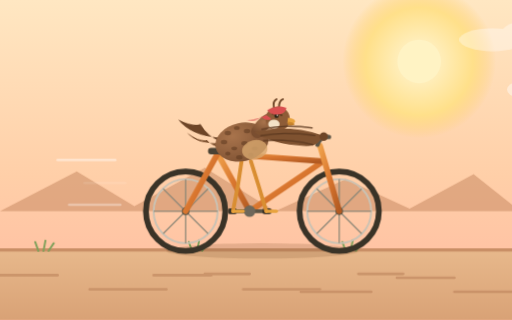
t = 0.00 s
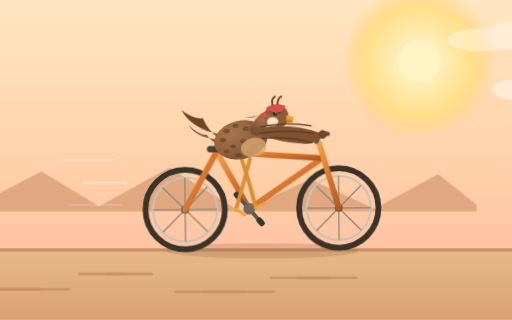
t = 0.90 s
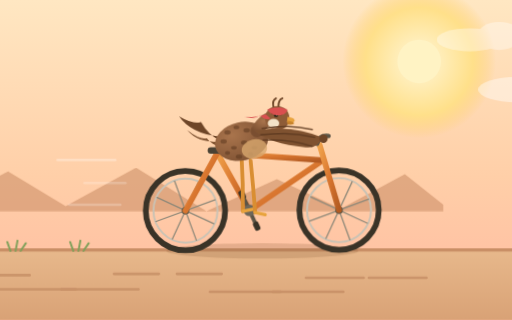
t = 1.75 s
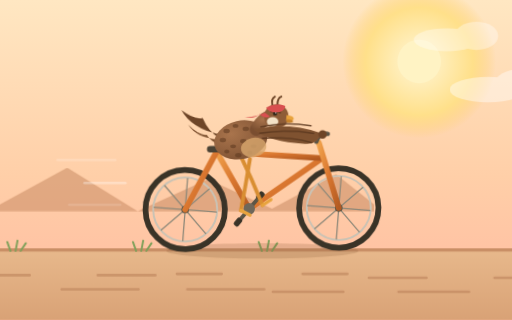
t = 3.50 s
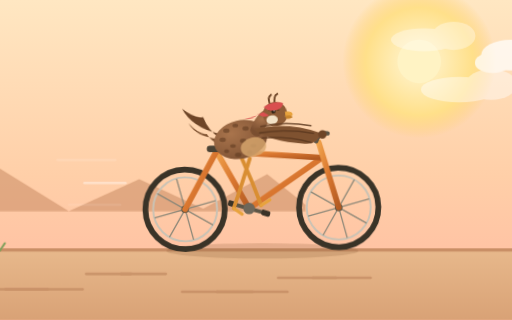
t = 5.25 s
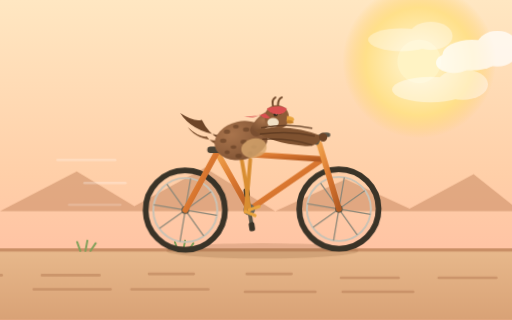
t = 7.00 s

The animated SVG that drew these frames (rendered in a browser with its animation timeline set to each time). Animation: 10 SMIL elements (animate=3,animateTransform=7), 7 CSS @keyframes rules; frames cover the first 7.00 s, repeats indefinitely.

<svg xmlns="http://www.w3.org/2000/svg" viewBox="0 0 800 500" width="800" height="500" role="img" aria-label="一只鹧鸪戴着红头巾骑自行车">
  <title>鹧鸪骑自行车</title>
  <defs>
    <linearGradient id="sky" x1="0" y1="0" x2="0" y2="1">
      <stop offset="0%" stop-color="#FFE7C2"/>
      <stop offset="55%" stop-color="#FFCFA8"/>
      <stop offset="100%" stop-color="#FFB9A0"/>
    </linearGradient>
    <radialGradient id="sun" cx="0.5" cy="0.5" r="0.5">
      <stop offset="0%" stop-color="#FFF6D8"/>
      <stop offset="70%" stop-color="#FFE08A"/>
      <stop offset="100%" stop-color="#FFD070" stop-opacity="0"/>
    </radialGradient>
    <linearGradient id="ground" x1="0" y1="0" x2="0" y2="1">
      <stop offset="0%" stop-color="#E8B98C"/>
      <stop offset="100%" stop-color="#D9A276"/>
    </linearGradient>
    <linearGradient id="metal" x1="0" y1="0" x2="1" y2="1">
      <stop offset="0%" stop-color="#F0A24B"/>
      <stop offset="50%" stop-color="#D9762F"/>
      <stop offset="100%" stop-color="#B25A22"/>
    </linearGradient>
    <radialGradient id="bodyF" cx="0.35" cy="0.3" r="0.85">
      <stop offset="0%" stop-color="#A9744C"/>
      <stop offset="100%" stop-color="#7A4E30"/>
    </radialGradient>
    <clipPath id="bodyClip">
      <ellipse cx="378" cy="222" rx="42" ry="30" transform="rotate(-12 378 222)"/>
    </clipPath>
  </defs>

  <style>
    .cloud { animation: drift linear infinite; }
    .c1 { animation-duration: 34s; }
    .c2 { animation-duration: 46s; animation-delay: -12s; }
    .c3 { animation-duration: 58s; animation-delay: -30s; }
    @keyframes drift { from { transform: translateX(860px); } to { transform: translateX(-320px); } }

    .scroll { animation: slide 1.1s linear infinite; }
    @keyframes slide { to { transform: translateX(-240px); } }

    /* 全车轻微起伏，支点在后轮接地点附近 */
    .bob { animation: bob 0.55s ease-in-out infinite; transform-box: view-box; transform-origin: 290px 392px; }
    @keyframes bob { 0%,100% { transform: translateY(0) rotate(0deg); } 50% { transform: translateY(-3px) rotate(-0.7deg); } }

    /* 翅膀前伸握把，只有极轻微调整 */
    .wing { animation: grip 1.1s ease-in-out infinite; transform-box: view-box; transform-origin: 412px 221px; }
    @keyframes grip { 0%,100% { transform: rotate(-1.6deg); } 50% { transform: rotate(1.6deg); } }

    .tail { animation: wag 0.55s ease-in-out infinite; transform-box: view-box; transform-origin: 356px 226px; }
    @keyframes wag { 0%,100% { transform: rotate(-5deg); } 50% { transform: rotate(6deg); } }

    .head { animation: peek 2.8s ease-in-out infinite; transform-box: view-box; transform-origin: 412px 196px; }
    @keyframes peek { 0%,76%,100% { transform: rotate(0deg); } 86% { transform: rotate(-8deg); } }

    .scarf { animation: stream 0.55s ease-in-out infinite alternate; transform-box: view-box; transform-origin: 416px 178px; }
    @keyframes stream { from { transform: rotate(-3deg) scaleX(1); } to { transform: rotate(5deg) scaleX(1.05); } }

    @media (prefers-reduced-motion: reduce) {
      animate, animateTransform { display: none; }
      .cloud, .scroll, .bob, .wing, .tail, .head, .scarf { animation: none; }
    }
  </style>

  <!-- 天空与太阳 -->
  <rect width="800" height="500" fill="url(#sky)"/>
  <circle cx="655" cy="96" r="120" fill="url(#sun)"/>
  <circle cx="655" cy="96" r="34" fill="#FFF3C4"/>

  <!-- 云 -->
  <g fill="#FFFFFF" opacity="0.72">
    <g class="cloud c1">
      <ellipse cx="120" cy="86" rx="46" ry="24"/><ellipse cx="160" cy="76" rx="34" ry="28"/><ellipse cx="92" cy="98" rx="28" ry="16"/>
    </g>
    <g class="cloud c2" opacity="0.6">
      <ellipse cx="300" cy="140" rx="60" ry="20"/><ellipse cx="350" cy="132" rx="40" ry="24"/>
    </g>
    <g class="cloud c3" opacity="0.5">
      <ellipse cx="520" cy="62" rx="52" ry="18"/><ellipse cx="566" cy="56" rx="34" ry="22"/>
    </g>
  </g>

  <!-- 远山（视差滚动） -->
  <g>
    <path d="M0 330 L120 268 L210 322 L320 262 L430 330 L0 330 Z" fill="#C98A63" opacity="0.55">
      <animateTransform attributeName="transform" type="translate" from="0 0" to="-430 0" dur="7s" repeatCount="indefinite"/>
    </path>
  </g>
  <g>
    <path d="M430 330 L540 280 L640 326 L740 272 L800 320 L800 330 L430 330 Z" fill="#C98A63" opacity="0.55">
      <animateTransform attributeName="transform" type="translate" from="0 0" to="-430 0" dur="7s" repeatCount="indefinite"/>
    </path>
  </g>

  <!-- 地面 -->
  <rect y="388" width="800" height="112" fill="url(#ground)"/>
  <rect y="388" width="800" height="5" fill="#C98F66"/>

  <!-- 地面条纹滚动 -->
  <g stroke="#B97F58" stroke-width="4" stroke-linecap="round" opacity="0.55">
    <g class="scroll">
      <path d="M0 430 h90 M140 452 h120 M320 428 h70 M470 456 h110 M620 434 h90"/>
    </g>
    <g class="scroll" transform="translate(240 0)">
      <path d="M0 430 h90 M140 452 h120 M320 428 h70 M470 456 h110 M620 434 h90"/>
    </g>
  </g>
  <!-- 草丛点缀 -->
  <g stroke="#7FA05A" stroke-width="3" stroke-linecap="round" fill="none">
    <g class="scroll"><path d="M60 392 l-5 -14 M68 392 l3 -16 M76 392 l8 -12"/></g>
    <g class="scroll" transform="translate(240 0)"><path d="M60 392 l-5 -14 M68 392 l3 -16 M76 392 l8 -12"/></g>
    <g class="scroll" transform="translate(480 0)"><path d="M60 392 l-5 -14 M68 392 l3 -16 M76 392 l8 -12"/></g>
  </g>

  <!-- 速度线 -->
  <g stroke="#FFFFFF" stroke-width="4" stroke-linecap="round" opacity="0.65">
    <path d="M180 250 h-90"><animate attributeName="opacity" values="0.65;0.15;0.65" dur="0.55s" repeatCount="indefinite"/></path>
    <path d="M196 286 h-64"><animate attributeName="opacity" values="0.15;0.65;0.15" dur="0.55s" repeatCount="indefinite"/></path>
    <path d="M188 320 h-80"><animate attributeName="opacity" values="0.5;0.1;0.5" dur="0.55s" repeatCount="indefinite"/></path>
  </g>

  <!-- 影子 -->
  <ellipse cx="410" cy="392" rx="150" ry="12" fill="#8A5A38" opacity="0.22"/>

  <!-- 自行车 + 鹧鸪（轻微起伏） -->
  <g class="bob">
    <!-- 后轮 -->
    <g transform="translate(290 330)">
      <circle r="62" fill="none" stroke="#3A3327" stroke-width="9"/>
      <circle r="50" fill="none" stroke="#C9C2B4" stroke-width="3"/>
      <g stroke="#8E8878" stroke-width="2">
        <animateTransform attributeName="transform" type="rotate" from="0" to="360" dur="0.9s" repeatCount="indefinite"/>
        <path d="M0 -50 V50 M-50 0 H50 M-35 -35 L35 35 M-35 35 L35 -35"/>
      </g>
      <circle r="6" fill="#5C5546"/>
    </g>

    <!-- 前轮 -->
    <g transform="translate(530 330)">
      <circle r="62" fill="none" stroke="#3A3327" stroke-width="9"/>
      <circle r="50" fill="none" stroke="#C9C2B4" stroke-width="3"/>
      <g stroke="#8E8878" stroke-width="2">
        <animateTransform attributeName="transform" type="rotate" from="0" to="360" dur="0.9s" repeatCount="indefinite"/>
        <path d="M0 -50 V50 M-50 0 H50 M-35 -35 L35 35 M-35 35 L35 -35"/>
      </g>
      <circle r="6" fill="#5C5546"/>
    </g>

    <!-- 车架 -->
    <g stroke="url(#metal)" stroke-width="9" stroke-linecap="round" fill="none">
      <path d="M390 330 L340 240"/>            <!-- 座管 -->
      <path d="M390 330 L505 252"/>            <!-- 下管 -->
      <path d="M340 240 L505 252"/>            <!-- 上管 -->
      <path d="M290 330 L340 240"/>            <!-- 后上叉 -->
      <path d="M290 330 L390 330"/>            <!-- 后下叉 -->
      <path d="M500 228 L530 330"/>            <!-- 前叉 -->
    </g>
    <path d="M496 226 q4 -14 18 -12" stroke="#5C5546" stroke-width="7" fill="none" stroke-linecap="round"/>  <!-- 把立+把横 -->
    <path d="M330 236 h26" stroke="#4A4234" stroke-width="10" stroke-linecap="round"/>                        <!-- 座垫 -->

    <!-- 脚踏曲柄（脚踏在半径26的圆上，与腿同步） -->
    <g transform="translate(390 330)">
      <g>
        <animateTransform attributeName="transform" type="rotate" from="0" to="360" dur="0.55s" repeatCount="indefinite"/>
        <path d="M0 0 L26 0" stroke="#5C5546" stroke-width="6" stroke-linecap="round"/>
        <path d="M0 0 L-26 0" stroke="#5C5546" stroke-width="6" stroke-linecap="round"/>
        <rect x="20" y="-4.5" width="14" height="9" rx="3" fill="#3A3327"/>
        <rect x="-34" y="-4.5" width="14" height="9" rx="3" fill="#3A3327"/>
      </g>
      <circle r="9" fill="#6E675A"/>
    </g>

    <!-- 鹧鸪 -->
    <g>
      <!-- 尾羽 -->
      <g class="tail">
        <path d="M344 214 q-44 -6 -62 -34 q22 14 34 10 q10 20 28 30 Z" fill="#6E4527"/>
        <path d="M348 222 q-38 2 -54 -20 q18 16 30 14 q8 12 24 14 Z" fill="#7F5230"/>
      </g>

      <!-- 后腿：外层 translate 定位到髋关节，内层绕局部原点(0,0)转动，脚尖对齐后脚踏 -->
      <g transform="translate(378 248)">
        <g stroke="#D98E32" stroke-width="6" stroke-linecap="round" fill="none">
          <path d="M0 0 L-6 40 L-14 82"/>
          <path d="M-14 82 L2 82" stroke="#E8A33D" stroke-width="5"/>
          <animateTransform attributeName="transform" type="rotate"
            values="0; -8.7; -32.5; -34.6; -23.2; -9.1; 0"
            keyTimes="0;0.167;0.333;0.5;0.667;0.833;1" dur="0.55s" repeatCount="indefinite"/>
        </g>
      </g>

      <!-- 前腿：同理，脚尖对齐前脚踏 -->
      <g transform="translate(392 252)">
        <g stroke="#D98E32" stroke-width="6" stroke-linecap="round" fill="none">
          <path d="M0 0 L12 38 L24 78"/>
          <path d="M24 78 L40 78" stroke="#E8A33D" stroke-width="5"/>
          <animateTransform attributeName="transform" type="rotate"
            values="0; 10.9; 25.6; 36.9; 32.3; 5.9; 0"
            keyTimes="0;0.167;0.333;0.5;0.667;0.833;1" dur="0.55s" repeatCount="indefinite"/>
        </g>
      </g>

      <!-- 躯干 -->
      <ellipse cx="378" cy="222" rx="42" ry="30" transform="rotate(-12 378 222)" fill="url(#bodyF)"/>
      <!-- 鹧鸪斑纹 -->
      <g clip-path="url(#bodyClip)" fill="#5E3A20" opacity="0.55">
        <ellipse cx="356" cy="208" rx="5" ry="3.5"/><ellipse cx="370" cy="200" rx="4.5" ry="3"/>
        <ellipse cx="386" cy="205" rx="5" ry="3.5"/><ellipse cx="350" cy="222" rx="5" ry="3.5"/>
        <ellipse cx="366" cy="232" rx="4.5" ry="3"/><ellipse cx="382" cy="224" rx="5" ry="3.5"/>
        <ellipse cx="398" cy="232" rx="4.5" ry="3"/><ellipse cx="356" cy="240" rx="4" ry="3"/>
        <ellipse cx="374" cy="246" rx="5" ry="3.5"/><ellipse cx="392" cy="242" rx="4" ry="3"/>
      </g>
      <!-- 胸口浅色 -->
      <ellipse cx="398" cy="234" rx="20" ry="15" transform="rotate(-12 398 234)" fill="#D8A86E" opacity="0.8"/>

      <!-- 脖子与头 -->
      <g class="head">
        <path d="M402 206 q14 -22 30 -22" stroke="url(#bodyF)" stroke-width="20" fill="none" stroke-linecap="round"/>
        <circle cx="434" cy="186" r="19" fill="#8E5C37"/>
        <!-- 脸颊白斑 -->
        <ellipse cx="428" cy="194" rx="9" ry="7" fill="#F3E2C7"/>
        <!-- 过眼纹 -->
        <path d="M426 178 q8 -2 14 2" stroke="#5E3A20" stroke-width="3" fill="none" stroke-linecap="round"/>
        <!-- 眼睛 -->
        <circle cx="432" cy="181" r="3.4" fill="#2B2316"/>
        <circle cx="433.2" cy="179.9" r="1.1" fill="#FFFFFF"/>
        <!-- 喙 -->
        <path d="M450 184 q12 2 11 6 q-1 4 -12 3 Z" fill="#E8A33D"/>
        <path d="M450 190 q10 1 10 4 q0 3 -10 2 Z" fill="#C9842C"/>
        <!-- 冠羽 -->
        <g stroke="#6E4527" stroke-width="3" stroke-linecap="round" fill="none">
          <path d="M428 168 q-2 -10 4 -13"/><path d="M436 167 q0 -10 6 -12"/>
        </g>
        <!-- 红头巾 -->
        <g class="scarf">
          <path d="M418 172 q16 -8 30 -2 q-2 10 -15 10 q-11 0 -15 -8 Z" fill="#D94F4F"/>
          <path d="M416 180 q-18 8 -32 6 q16 4 24 -4 q6 8 16 4" fill="#D94F4F"/>
        </g>
      </g>

      <!-- 翅膀前伸握把 -->
      <g class="wing">
        <path d="M398 206 q54 -12 106 8 q-6 18 -26 16 q-56 -4 -80 -24 Z" fill="#7F5230"/>
        <g stroke="#5E3A20" stroke-width="2.5" fill="none" stroke-linecap="round" opacity="0.85">
          <path d="M410 202 q40 -8 78 0"/>
          <path d="M408 212 q44 -6 84 2"/>
          <path d="M412 220 q40 -2 76 8"/>
        </g>
        <circle cx="506" cy="216" r="6.5" fill="#6E4527"/>
      </g>
    </g>
  </g>
</svg>
